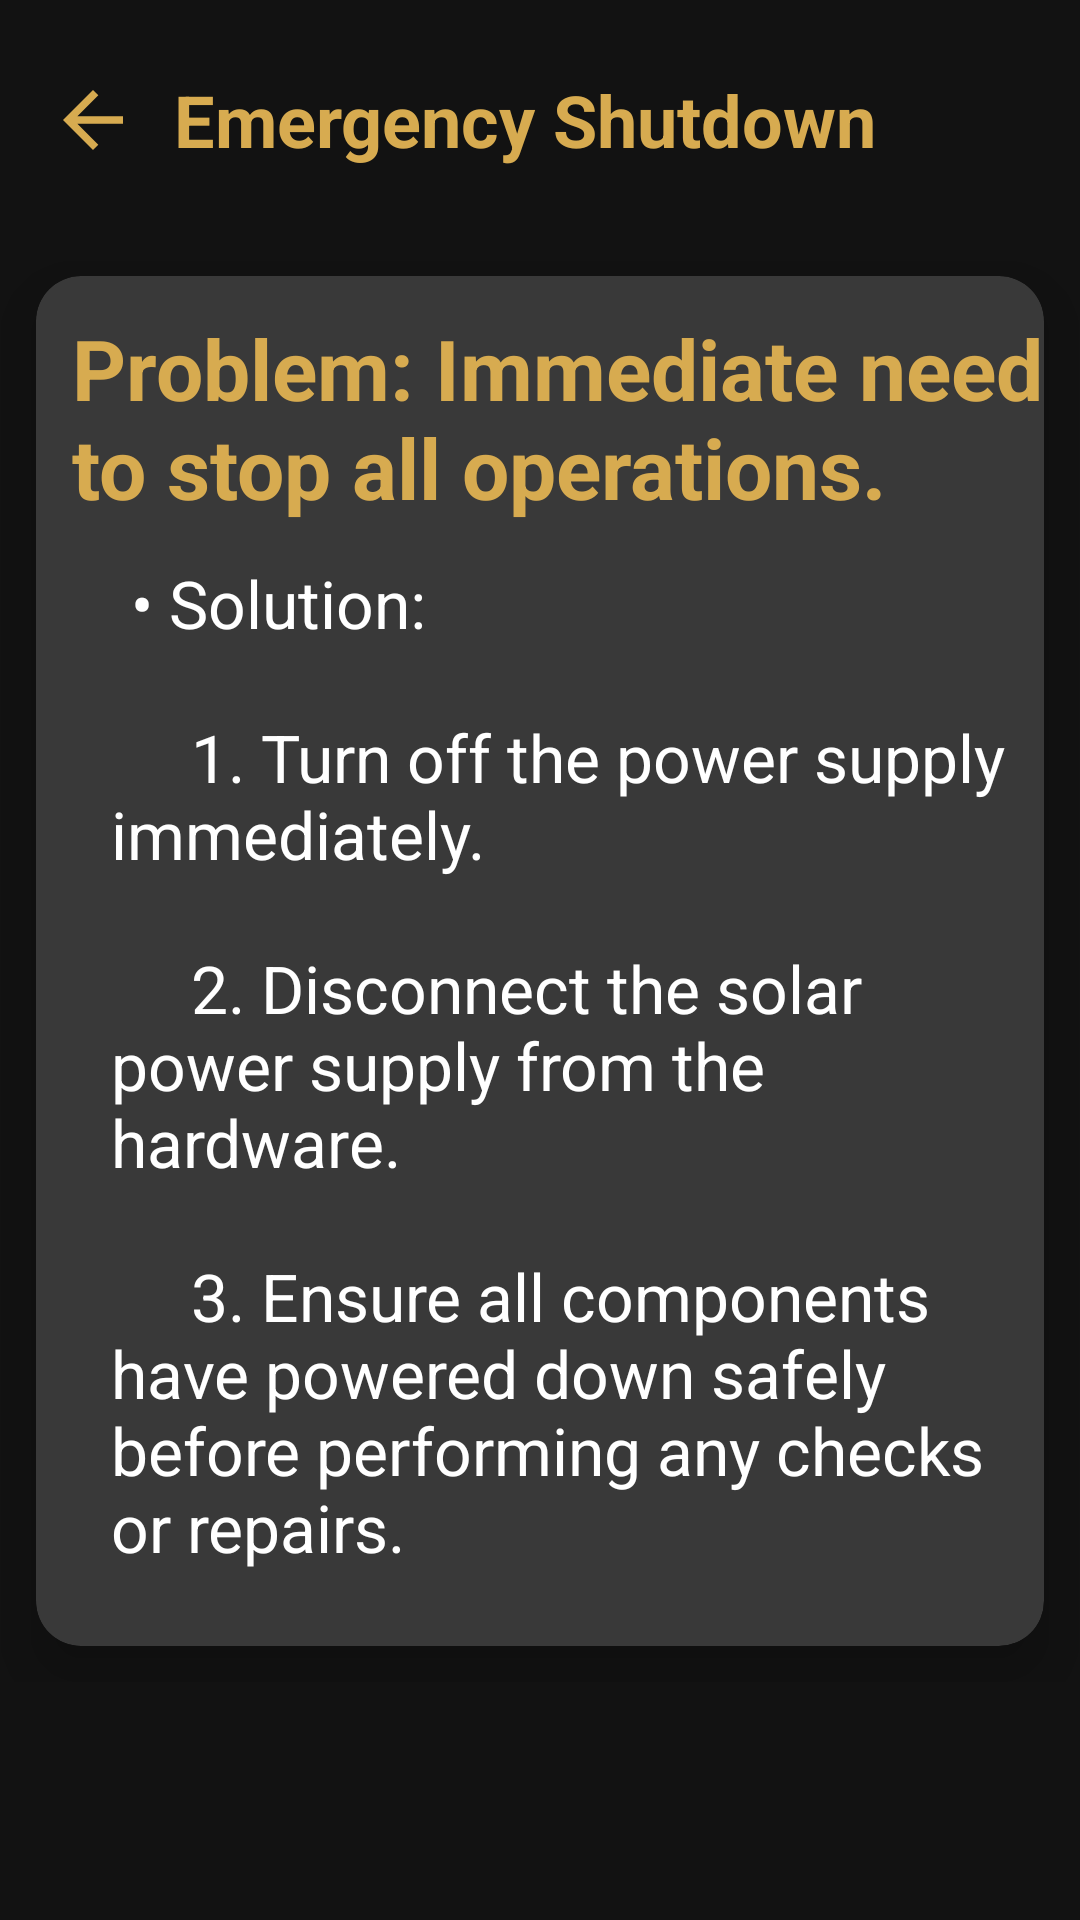

The Android layout XML behind this screen, and the referenced resources:
<!-- AndroidManifest.xml: application theme Theme.UserManual -->
<!-- res/layout/activity_emergency_shutdown.xml -->
<?xml version="1.0" encoding="utf-8"?>
<LinearLayout xmlns:android="http://schemas.android.com/apk/res/android"
    xmlns:app="http://schemas.android.com/apk/res-auto"
    xmlns:tools="http://schemas.android.com/tools"
    android:layout_width="match_parent"
    android:layout_height="match_parent"
    android:background="@color/darkgray"
    android:orientation="vertical"
    tools:context=".troubleshooting.EmergencyShutdown">

    <androidx.appcompat.widget.Toolbar
        android:id="@+id/toolbar"
        android:layout_width="match_parent"
        android:layout_height="80dp"
        android:elevation="12dp">
        <RelativeLayout
            android:layout_width="match_parent"
            android:layout_height="match_parent">
            <ImageView
                android:layout_width="30dp"
                android:layout_height="30dp"
                android:src="@drawable/baseline_arrow_back_24"
                android:layout_centerVertical="true"
                android:id="@+id/back_Button"/>
            <TextView
                android:layout_width="wrap_content"
                android:layout_height="wrap_content"
                android:text="Emergency Shutdown "
                android:textColor="@color/gold"
                android:textStyle="bold"
                android:textSize="24sp"
                android:layout_centerVertical="true"
                android:layout_marginStart="12dp"
                android:layout_toEndOf="@id/back_Button"
                tools:ignore="HardcodedText" />
        </RelativeLayout>
    </androidx.appcompat.widget.Toolbar>

    <ScrollView
        android:layout_width="match_parent"
        android:layout_height="wrap_content"
        android:layout_marginBottom="12dp">

        <androidx.cardview.widget.CardView
            android:layout_width="match_parent"
            android:layout_height="wrap_content"
            android:layout_margin="12dp"
            app:cardCornerRadius="15dp"
            app:cardBackgroundColor="@color/bl"
            app:cardElevation="12dp">
            <LinearLayout
                android:layout_width="match_parent"
                android:layout_height="match_parent"
                android:orientation="vertical">

                <TextView
                    android:layout_width="wrap_content"
                    android:layout_height="wrap_content"
                    android:text="Problem: Immediate need to stop all operations."
                    android:textColor="@color/gold"
                    android:textSize="28sp"
                    android:textStyle="bold"
                    android:layout_marginStart="12dp"
                    android:layout_marginTop="12dp"
                    tools:ignore="HardcodedText" />

                <TextView
                    android:layout_width="wrap_content"
                    android:layout_height="wrap_content"
                    android:text="@string/emergency_shutdown"
                    android:textColor="@color/white"
                    android:textSize="22sp"
                    android:textStyle="normal"
                    android:textAlignment="textStart"
                    android:layout_marginStart="25dp"
                    android:layout_marginTop="12dp"
                    android:layout_marginEnd="12dp"
                    android:layout_marginBottom="25dp"
                    tools:ignore="HardcodedText" />

            </LinearLayout>


        </androidx.cardview.widget.CardView>
    </ScrollView>

</LinearLayout>
<!-- resources referenced by this layout -->
<resources>
  <color name="bl">#393939</color>
  <color name="darkgray">#121212</color>
  <color name="gold">#D7AB50</color>
  <color name="white">#FFFFFFFF</color>
  <!-- drawable baseline_arrow_back_24 (drawable) -->
  <vector android:autoMirrored="true" android:height="24dp"
      android:tint="#d7ab50" android:viewportHeight="24"
      android:viewportWidth="24" android:width="24dp" xmlns:android="http://schemas.android.com/apk/res/android">
      <path android:fillColor="@android:color/white" android:pathData="M20,11H7.83l5.59,-5.59L12,4l-8,8 8,8 1.41,-1.41L7.83,13H20v-2z"/>
  </vector>
  <string name="emergency_shutdown">
          \t• Solution:\n\n
          \t\t\t\t1. Turn off the power supply immediately.\n\n
          \t\t\t\t2. Disconnect the solar power supply from the hardware.\n\n
          \t\t\t\t3. Ensure all components have powered down safely before performing any checks or repairs.
      </string>
  <style name="Theme.UserManual" parent="Base.Theme.UserManual" />
  <style name="Base.Theme.UserManual" parent="Theme.Material3.DayNight.NoActionBar">
          
          
      </style>
</resources>
